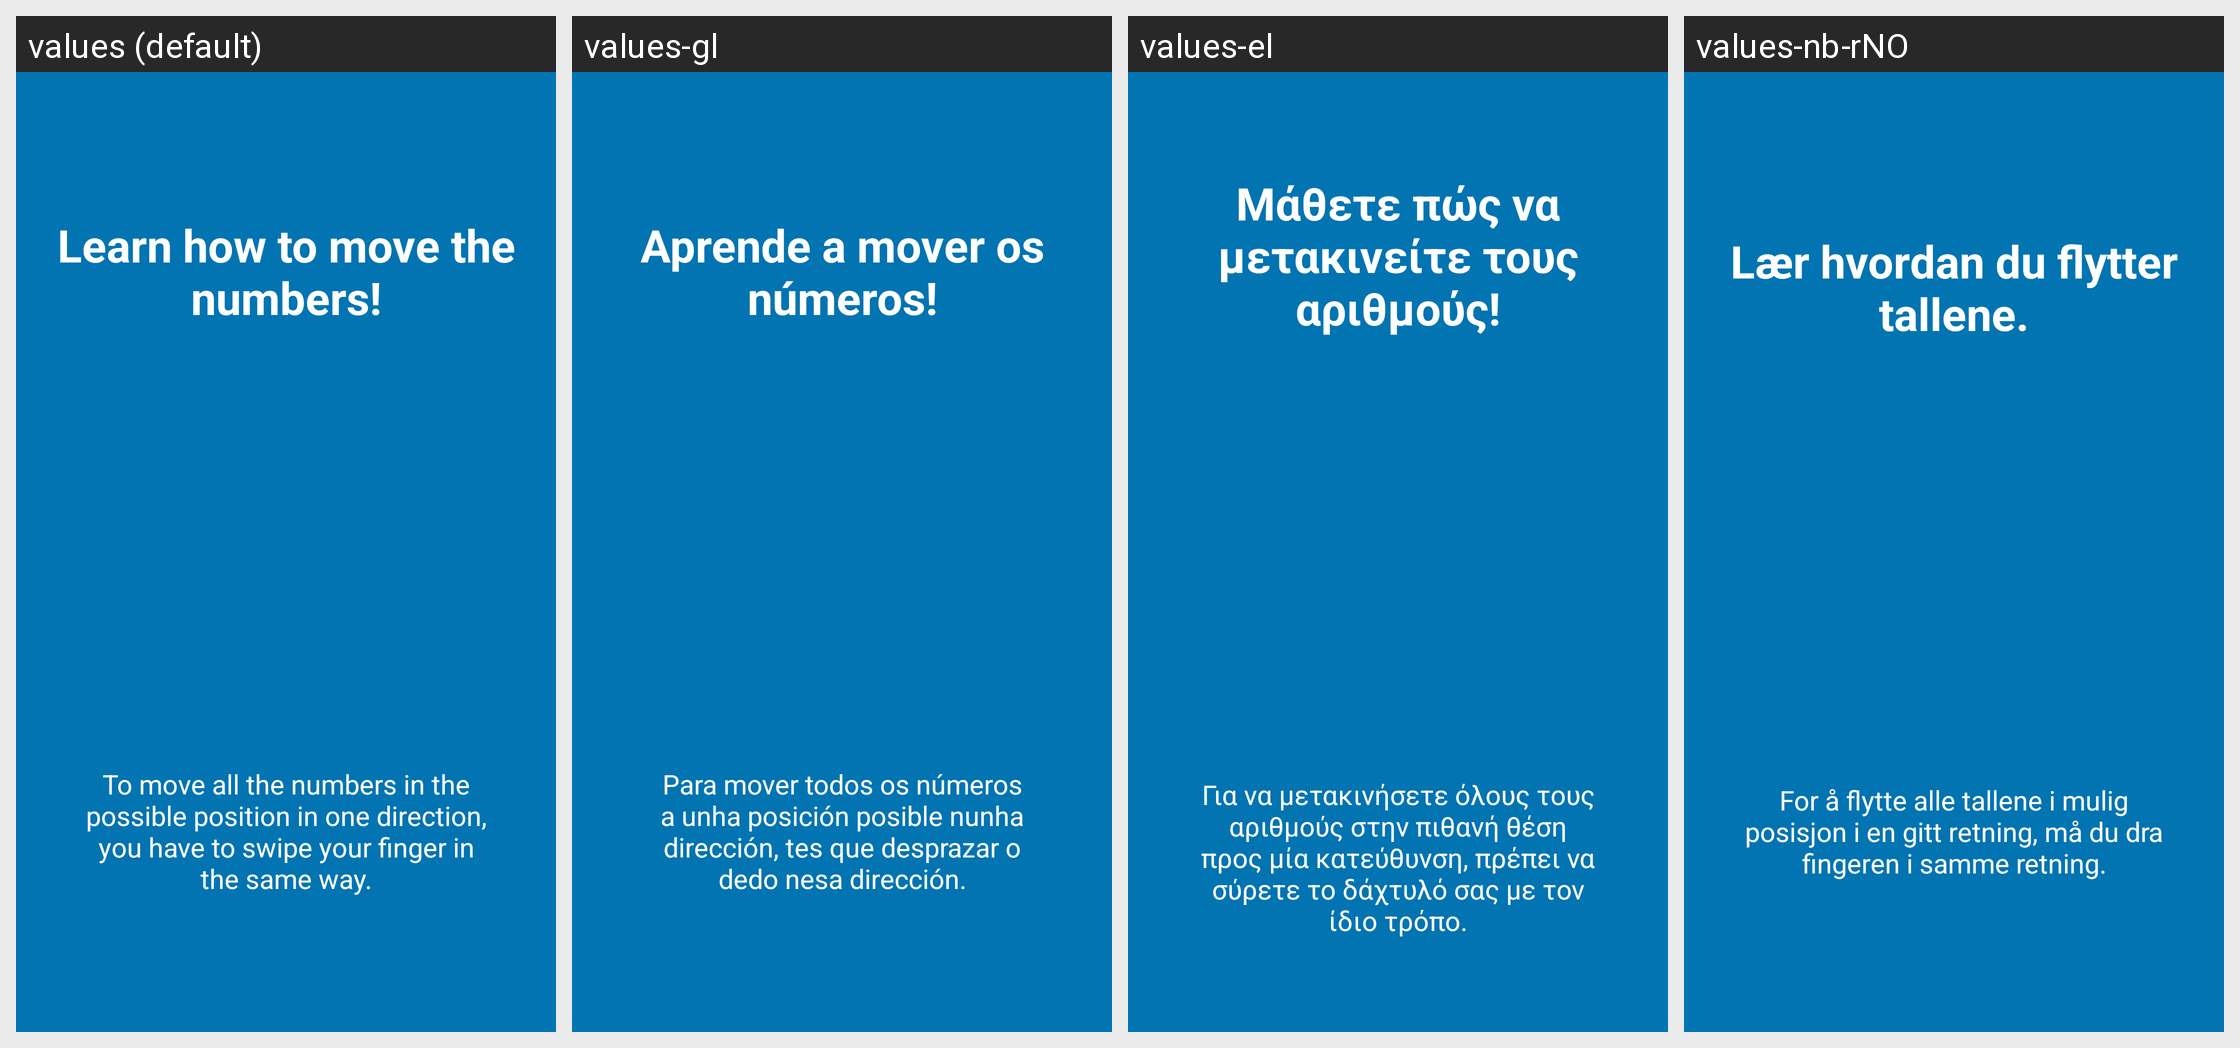

The Android screen above is rendered under several locales of the same app. Produce the string resources it draws, with the default and per-locale values.
Android screen res/layout/tutorial_slide3.xml rendered under 4 locales, left to right: values (default), values-gl, values-el, values-nb-rNO. Device: Nexus 5 (rendered at 1080×1920; each locale shown at half size, 540×960, under a caption strip naming it); theme AppTheme.
Other locales in the repository, not shown: values-de, values-pl, values-ru, values-tr, values-uk.
Strings drawn on this screen, with the default value and each locale's value (text and hints the layout hard-codes, and strings that could not be matched under every locale, appear in the picture but are not listed):

Tutorial_Titel_Move
  values: Learn how to move the numbers!
  values-gl: Aprende a mover os números!
  values-el: Μάθετε πώς να μετακινείτε τους αριθμούς!
  values-nb-rNO: Lær hvordan du flytter tallene.

Tutorial_Move
  values: To move all the numbers in the possible position in one direction, you have to swipe your finger in the same way.
  values-gl: Para mover todos os números a unha posición posible nunha dirección, tes que desprazar o dedo nesa dirección.
  values-el: Για να μετακινήσετε όλους τους αριθμούς στην πιθανή θέση προς μία κατεύθυνση, πρέπει να σύρετε το δάχτυλό σας με τον ίδιο τρόπο.
  values-nb-rNO: For å flytte alle tallene i mulig posisjon i en gitt retning, må du dra fingeren i samme retning.
